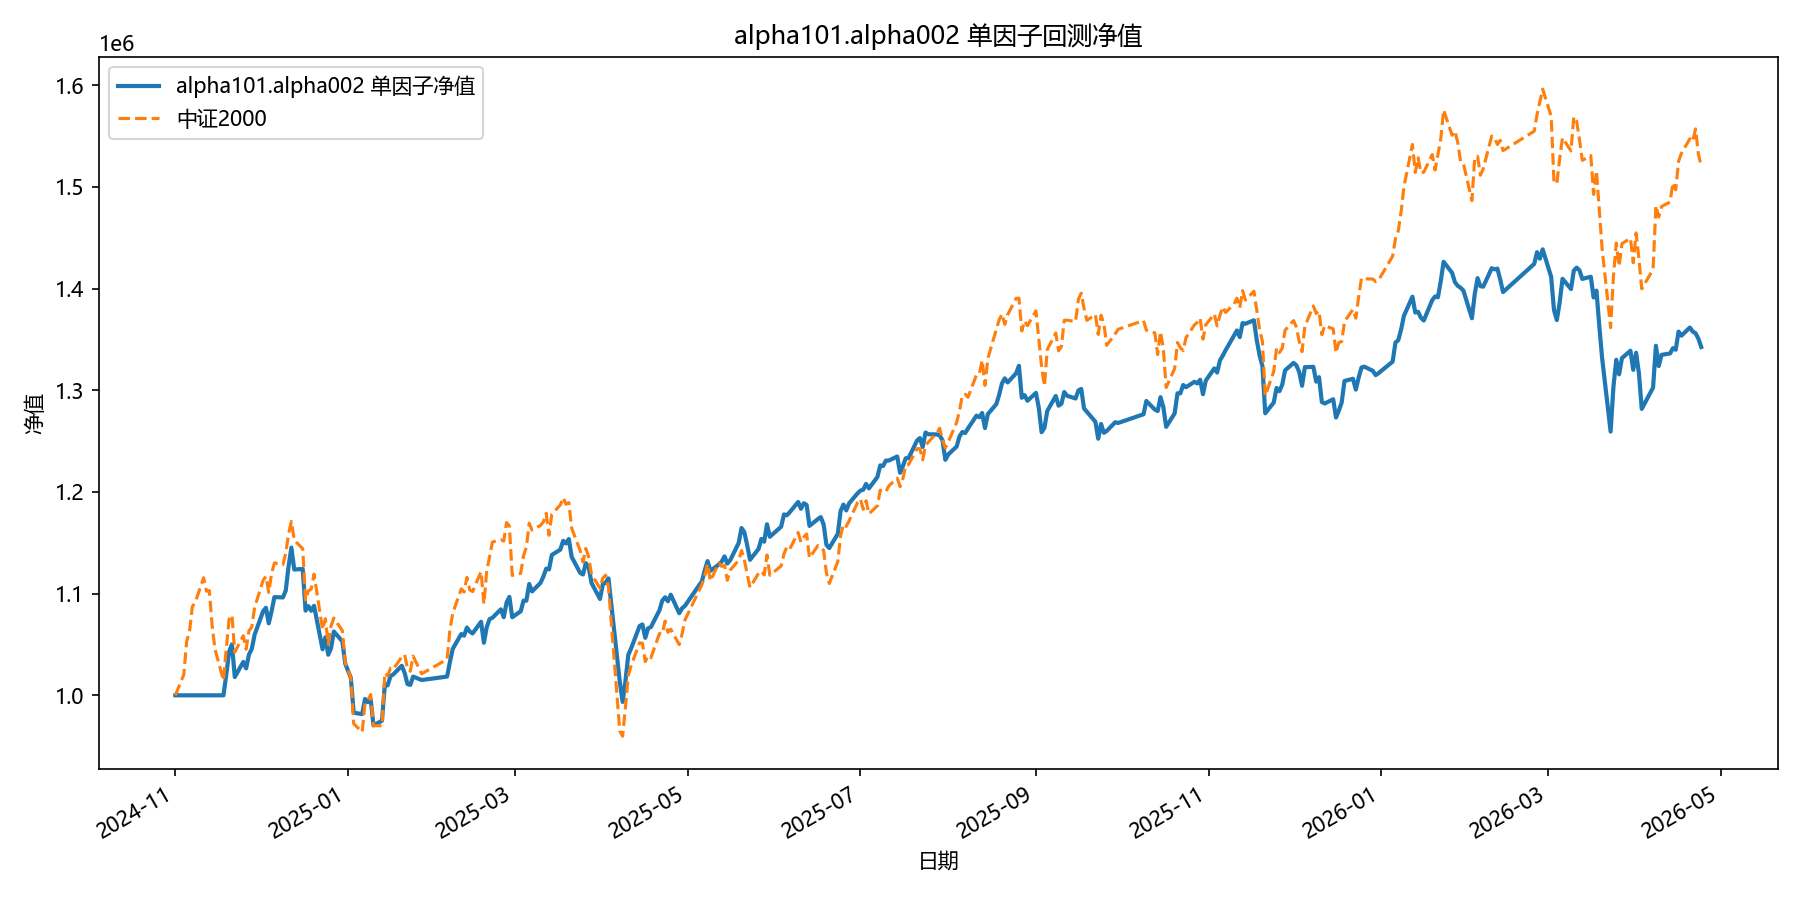

The table this chart was drawn from, first rows:
date, equity
2024-11-01, 1000000
2024-11-04, 1000000
2024-11-05, 1000000
2024-11-06, 1000000
2024-11-07, 1000000
2024-11-08, 1000000
2024-11-11, 1000000
2024-11-12, 1000000
2024-11-13, 1000000
2024-11-14, 1000000
2024-11-15, 1000000
2024-11-18, 1000000
2024-11-19, 1020426
2024-11-20, 1042999
2024-11-21, 1050111
2024-11-22, 1017978
2024-11-25, 1032839
2024-11-26, 1026502
2024-11-27, 1040007
2024-11-28, 1045544
2024-11-29, 1059584
2024-12-02, 1082628
2024-12-03, 1086134
2024-12-04, 1070809
2024-12-05, 1082782
2024-12-06, 1096618
2024-12-09, 1096277
2024-12-10, 1103032
2024-12-11, 1126968
2024-12-12, 1145282
2024-12-13, 1123736
2024-12-16, 1124258
2024-12-17, 1083278
2024-12-18, 1087700
2024-12-19, 1083187
2024-12-20, 1088051
2024-12-23, 1045316
2024-12-24, 1057090
2024-12-25, 1039909
2024-12-26, 1046265
2024-12-27, 1062765
2024-12-30, 1053039
2024-12-31, 1031294
2025-01-02, 1017162
2025-01-03, 982885
2025-01-06, 981546
2025-01-07, 996430
2025-01-08, 993296
2025-01-09, 996200
2025-01-10, 970378
2025-01-13, 975067
2025-01-14, 1010582
2025-01-15, 1009753
2025-01-16, 1018899
2025-01-17, 1020590
2025-01-20, 1029088
2025-01-21, 1022011
2025-01-22, 1011100
2025-01-23, 1010240
2025-01-24, 1018426
... 299 more rows
